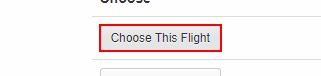
Workflow: Selecionar_Voo

Step 1: click on the text box
